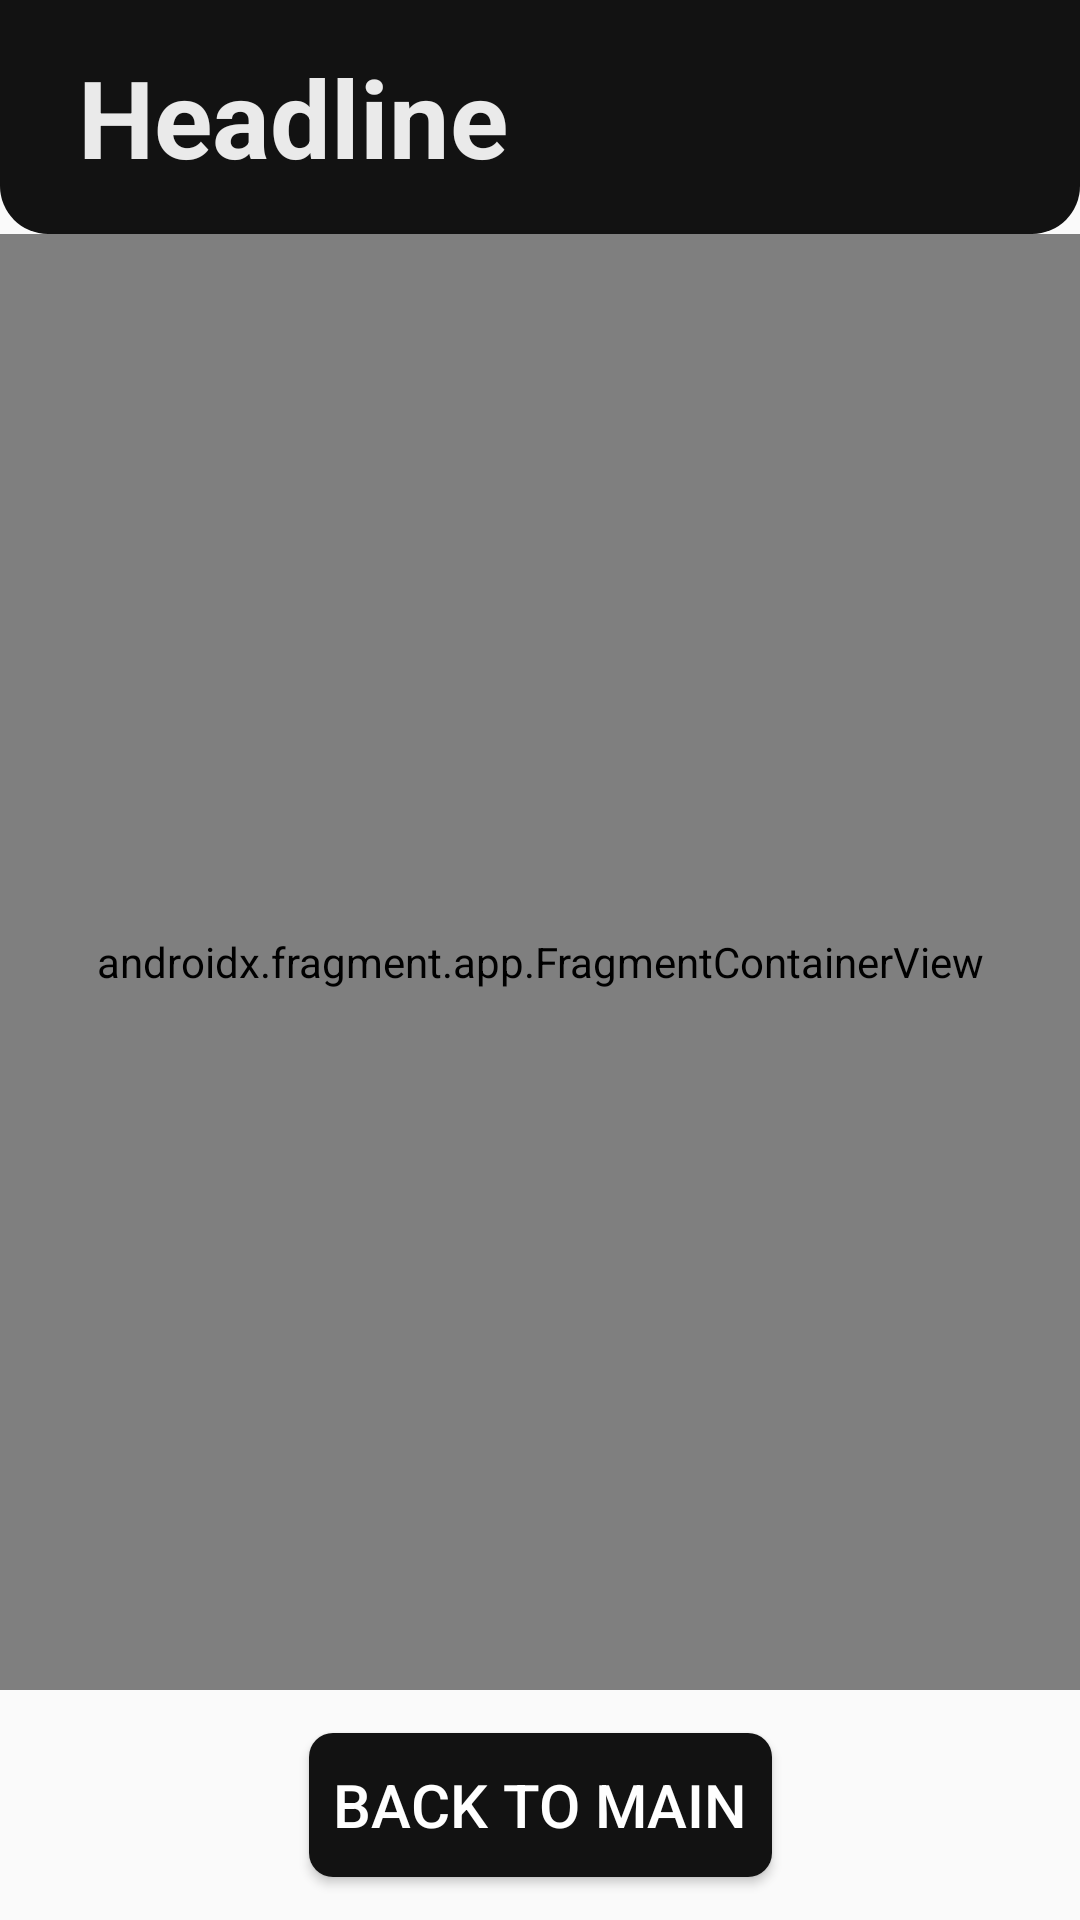

Reconstruct the res/layout file that produces this screen, plus the resources it refers to.
<!-- AndroidManifest.xml: application theme Theme.BarbershopApp -->
<!-- res/layout/activity_management.xml -->
<?xml version="1.0" encoding="utf-8"?>
<androidx.constraintlayout.widget.ConstraintLayout xmlns:android="http://schemas.android.com/apk/res/android"
    xmlns:app="http://schemas.android.com/apk/res-auto"
    xmlns:tools="http://schemas.android.com/tools"
    android:layout_width="match_parent"
    android:layout_height="match_parent"
    tools:context=".Activities.ManagementActivity">

    <LinearLayout
        android:id="@+id/linearLayout18"
        android:layout_width="0dp"
        android:layout_height="0dp"
        android:background="@drawable/background_dark"
        android:gravity="center_vertical"
        android:orientation="horizontal"
        app:layout_constraintBottom_toTopOf="@+id/guideline10"
        app:layout_constraintEnd_toEndOf="parent"
        app:layout_constraintStart_toStartOf="parent"
        app:layout_constraintTop_toTopOf="parent">

        <TextView
            android:id="@+id/managementHeadline"
            android:layout_width="0dp"
            android:layout_height="wrap_content"
            android:layout_marginStart="16dp"
            android:layout_weight="1"
            android:padding="10dp"
            android:text="@string/headline"
            android:textColor="#EAEAEA"
            android:textSize="36sp"
            android:textStyle="bold" />
    </LinearLayout>

    <androidx.constraintlayout.widget.Guideline
        android:id="@+id/guideline10"
        android:layout_width="wrap_content"
        android:layout_height="wrap_content"
        android:orientation="horizontal"
        app:layout_constraintGuide_percent="0.121751025" />

    <androidx.fragment.app.FragmentContainerView
        android:id="@+id/fragmentContainerView5"
        android:layout_width="0dp"
        android:layout_height="0dp"
        app:layout_constraintBottom_toTopOf="@+id/guideline25"
        app:layout_constraintEnd_toEndOf="parent"
        app:layout_constraintStart_toStartOf="parent"
        app:layout_constraintTop_toBottomOf="@+id/linearLayout18"
        android:name="com.example.barbershopapp.Fragments.ClientsFragment"
        tools:layout="@layout/fragment_clients" />

    <androidx.constraintlayout.widget.Guideline
        android:id="@+id/guideline25"
        android:layout_width="wrap_content"
        android:layout_height="wrap_content"
        android:orientation="horizontal"
        app:layout_constraintGuide_percent="0.88" />

    <Button
        android:id="@+id/backToManagerMainBtn"
        android:layout_width="wrap_content"
        android:layout_height="wrap_content"
        android:background="@drawable/button_black"
        android:padding="8dp"
        android:text="@string/back_to_main"
        android:textColor="@color/white"
        android:textSize="20sp"
        app:layout_constraintBottom_toBottomOf="parent"
        app:layout_constraintEnd_toEndOf="parent"
        app:layout_constraintStart_toStartOf="parent"
        app:layout_constraintTop_toTopOf="@+id/guideline25" />

</androidx.constraintlayout.widget.ConstraintLayout>
<!-- res/layout/fragment_clients.xml (included above) -->
<?xml version="1.0" encoding="utf-8"?>
<androidx.constraintlayout.widget.ConstraintLayout xmlns:android="http://schemas.android.com/apk/res/android"
    xmlns:app="http://schemas.android.com/apk/res-auto"
    xmlns:tools="http://schemas.android.com/tools"
    android:layout_width="match_parent"
    android:layout_height="match_parent"
    tools:context=".Fragments.ClientsFragment">


    <androidx.recyclerview.widget.RecyclerView
        android:id="@+id/clientsRV"
        android:layout_width="match_parent"
        android:layout_height="match_parent"
        android:layout_marginStart="8dp"
        android:layout_marginTop="8dp"
        android:layout_marginEnd="8dp"
        android:layout_marginBottom="8dp"
        app:layout_constraintBottom_toBottomOf="parent"
        app:layout_constraintEnd_toEndOf="parent"
        app:layout_constraintStart_toStartOf="parent"
        app:layout_constraintTop_toTopOf="parent" />

</androidx.constraintlayout.widget.ConstraintLayout>
<!-- resources referenced by this layout -->
<resources>
  <color name="white">#FFFFFFFF</color>
  <!-- drawable background_dark (drawable) -->
  <?xml version="1.0" encoding="utf-8"?>
  <shape xmlns:android="http://schemas.android.com/apk/res/android"
      android:shape="rectangle">
      <corners android:topLeftRadius="0dp"
          android:topRightRadius="0dp"
          android:bottomLeftRadius="16dp"
          android:bottomRightRadius="16dp" />
      <solid android:color="#121212" />
  </shape>
  <!-- drawable button_black (drawable) -->
  <?xml version="1.0" encoding="utf-8"?>
  <shape xmlns:android="http://schemas.android.com/apk/res/android"
      android:shape="rectangle">
      <corners android:radius="8dp" />
      <solid android:color="#121212" />
  </shape>
  <string name="back_to_main">Back to main</string>
  <string name="headline">Headline</string>
  <style name="Theme.BarbershopApp" parent="Base.Theme.BarbershopApp" />
  <style name="Base.Theme.BarbershopApp" parent="Theme.AppCompat.DayNight.NoActionBar">
          
          
      </style>
</resources>
